Run: headless pygame with SDL's dummy video driver; simulated clock (each Clock.tick advances the game by its frame time, no real sleeping); random seed 0; keys injected as events and as key.get_pressed() state; no mouse input.
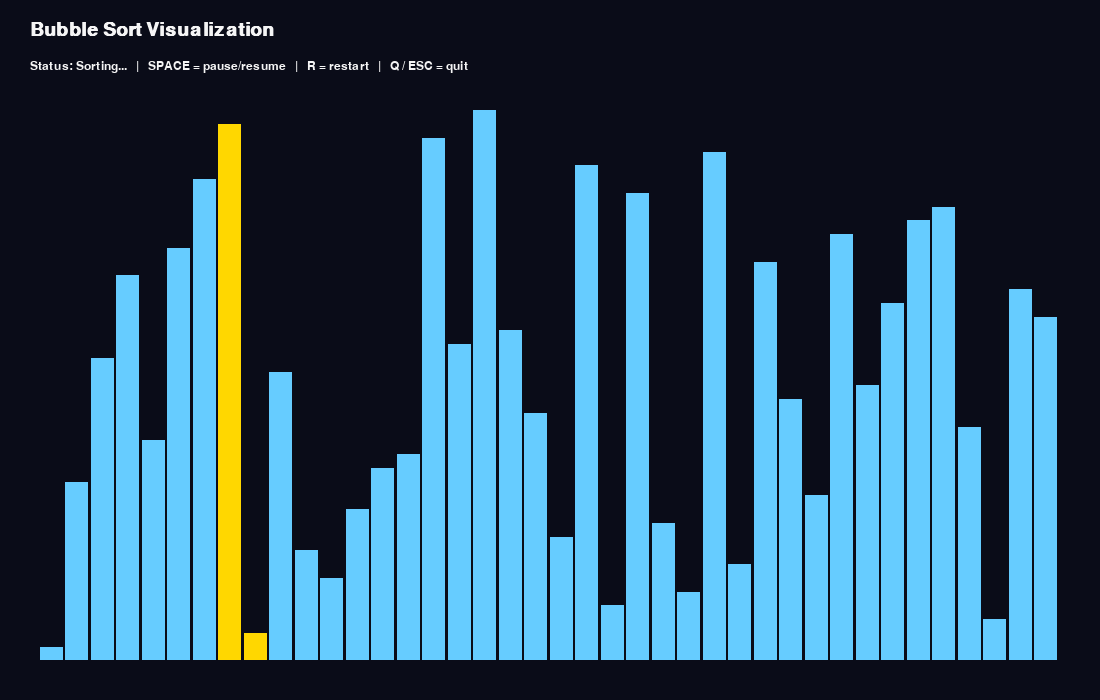
Frame 1 of 4 · flips 1–60 · no input
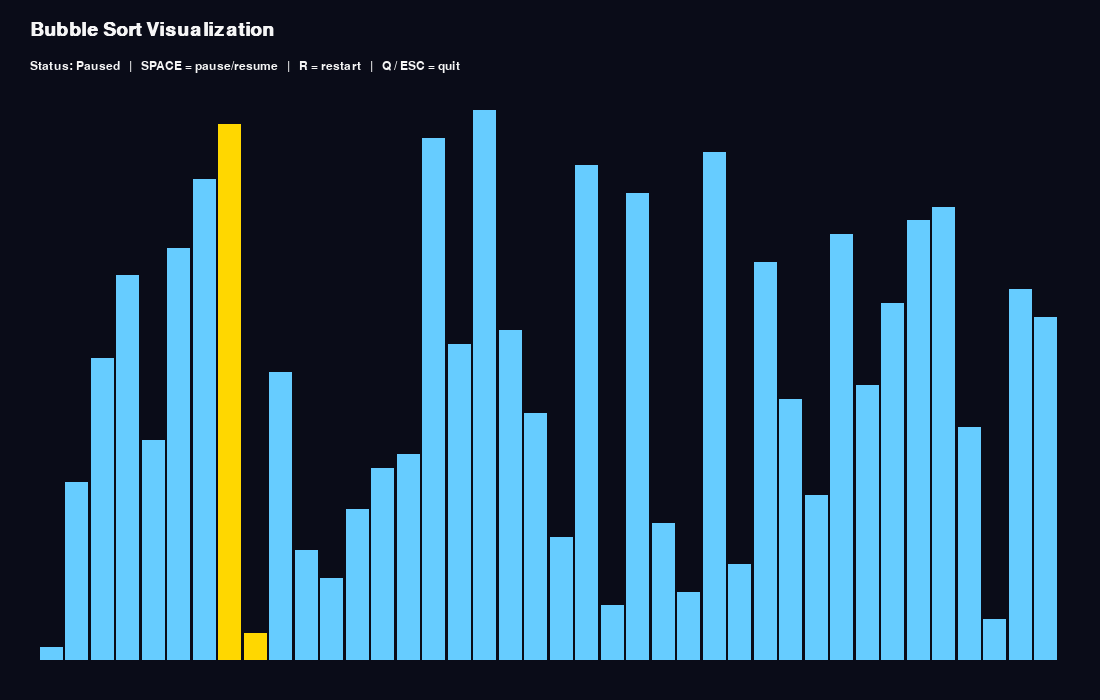
Frame 2 of 4 · flips 61–180 · tapped SPACE, RETURN · held RIGHT (→), D
Frame 3 of 4 · flips 181–300 · held DOWN (↓), S · screen unchanged from frame 2, image omitted
Frame 4 of 4 · flips 301–420 · held LEFT (←), A, UP (↑), W · screen unchanged from frame 3, image omitted

The pygame program that drew these frames:

import random
from typing import Generator


def bubble_sort(numbers: list[int]) -> list[int]:
    """Return a sorted copy of the list using Bubble Sort."""
    sorted_numbers = numbers.copy()
    n = len(sorted_numbers)

    for i in range(n):
        swapped = False

        for j in range(0, n - i - 1):
            if sorted_numbers[j] > sorted_numbers[j + 1]:
                sorted_numbers[j], sorted_numbers[j + 1] = (
                    sorted_numbers[j + 1],
                    sorted_numbers[j],
                )
                swapped = True

        if not swapped:
            break

    return sorted_numbers


def bubble_sort_steps(
    numbers: list[int],
) -> Generator[tuple[list[int], tuple[int, int] | None, int], None, None]:
    """
    Yield Bubble Sort states for visualization.

    Returns:
        current list,
        active pair being compared,
        sorted_start index (everything from this index to the end is sorted)
    """
    arr = numbers.copy()
    n = len(arr)

    if n == 0:
        yield arr.copy(), None, 0
        return

    for i in range(n):
        swapped = False
        sorted_start = n - i  # suffix already sorted from previous passes

        for j in range(0, n - i - 1):
            yield arr.copy(), (j, j + 1), sorted_start

            if arr[j] > arr[j + 1]:
                arr[j], arr[j + 1] = arr[j + 1], arr[j]
                swapped = True
                yield arr.copy(), (j, j + 1), sorted_start

        if not swapped:
            yield arr.copy(), None, 0
            return

    yield arr.copy(), None, 0


def build_numbers(size: int = 40) -> list[int]:
    """Create a shuffled list 1..size."""
    numbers = list(range(1, size + 1))
    random.shuffle(numbers)
    return numbers


def run_visualization(size: int = 40, delay_ms: int = 80) -> None:
    """Run the Pygame Bubble Sort visualization."""
    try:
        import pygame
    except ImportError:
        print("Pygame is not installed.")
        print("Run: pip install pygame")
        return

    pygame.init()

    width, height = 1100, 700
    screen = pygame.display.set_mode((width, height))
    pygame.display.set_caption("Bubble Sort Visualization")

    clock = pygame.time.Clock()
    title_font = pygame.font.SysFont("consolas", 28, bold=True)
    info_font = pygame.font.SysFont("consolas", 18)

    background_color = (10, 12, 24)
    bar_color = (102, 204, 255)  # light blue
    active_color = (255, 215, 0)  # yellow
    sorted_color = (120, 255, 160)  # green
    text_color = (245, 245, 245)

    numbers = build_numbers(size)
    steps = bubble_sort_steps(numbers)

    current_numbers = numbers.copy()
    active_pair = None
    sorted_start = len(numbers)

    paused = False
    finished = False
    running = True
    last_update = pygame.time.get_ticks()

    def draw_scene() -> None:
        screen.fill(background_color)

        title = title_font.render("Bubble Sort Visualization", True, text_color)
        screen.blit(title, (30, 20))

        if finished:
            status_text = "Finished"
        elif paused:
            status_text = "Paused"
        else:
            status_text = "Sorting..."

        info = info_font.render(
            f"Status: {status_text}   |   SPACE = pause/resume   |   R = restart   |   Q / ESC = quit",
            True,
            text_color,
        )
        screen.blit(info, (30, 60))

        if not current_numbers:
            pygame.display.flip()
            return

        margin_x = 40
        top_y = 110
        bottom_margin = 40
        draw_height = height - top_y - bottom_margin
        draw_width = width - (2 * margin_x)

        n = len(current_numbers)
        max_value = max(current_numbers)

        step_width = draw_width / n
        bar_width = max(4, int(step_width) - 2)

        for i, value in enumerate(current_numbers):
            bar_height = int((value / max_value) * draw_height)
            x = int(margin_x + i * step_width)
            y = height - bottom_margin - bar_height

            color = bar_color

            if i >= sorted_start:
                color = sorted_color

            if active_pair is not None and i in active_pair and not finished:
                color = active_color

            pygame.draw.rect(screen, color, (x, y, bar_width, bar_height))

        pygame.display.flip()

    while running:
        clock.tick(60)

        for event in pygame.event.get():
            if event.type == pygame.QUIT:
                running = False

            elif event.type == pygame.KEYDOWN:
                if event.key in (pygame.K_q, pygame.K_ESCAPE):
                    running = False

                elif event.key == pygame.K_SPACE:
                    paused = not paused

                elif event.key == pygame.K_r:
                    numbers = build_numbers(size)
                    steps = bubble_sort_steps(numbers)
                    current_numbers = numbers.copy()
                    active_pair = None
                    sorted_start = len(numbers)
                    paused = False
                    finished = False
                    last_update = pygame.time.get_ticks()

        now = pygame.time.get_ticks()

        if not paused and not finished and now - last_update >= delay_ms:
            try:
                current_numbers, active_pair, sorted_start = next(steps)
            except StopIteration:
                finished = True
                active_pair = None
                sorted_start = 0

            last_update = now

        draw_scene()

    pygame.quit()


def main() -> None:
    run_visualization(size=40, delay_ms=80)


if __name__ == "__main__":
    main()
